3-way image classification set "dataset" from GitHub (NeLSoon25/Final_IA); label vocabulary: ATR 72, Boeing 737 MAX, Boeing 777X.

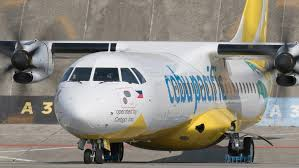
Label: ATR 72

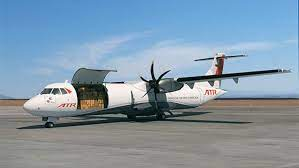
Label: ATR 72

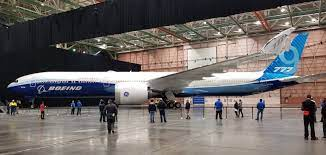
Label: Boeing 777X

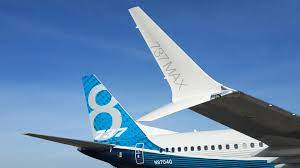
Label: Boeing 737 MAX

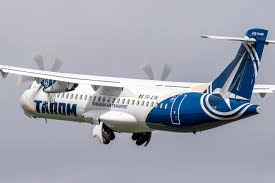
Label: ATR 72

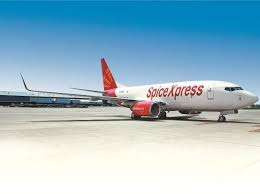
Label: Boeing 737 MAX
